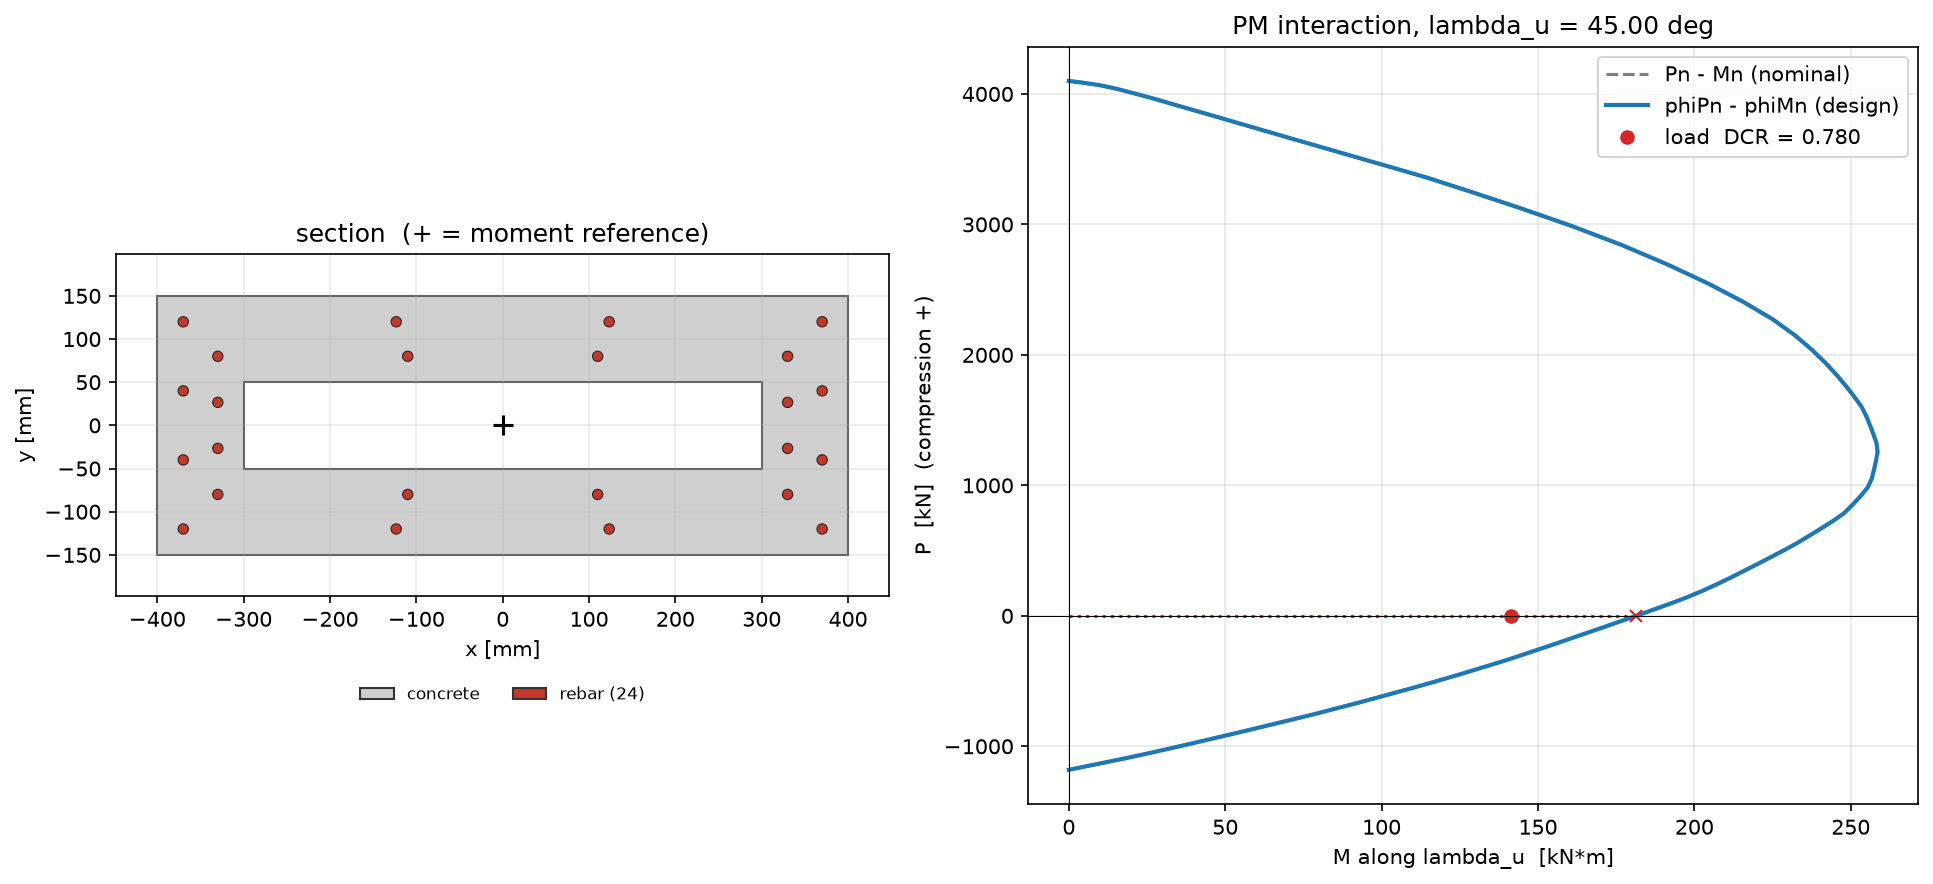

Values plotted in this chart, from the file beside it:
c_mm, theta_deg, Pn_kN, Mnx_kNm, Mny_kNm, Mn_kNm, eps_t, phi, phiPn_kN, phiMn_kNm
inf, nan, 4100, 0, 0, 0, -0.002, 1, 4100, 0
8544, 85.1, 4096, 0.9809, 0.9809, 1.387, -0.001958, 1, 4096, 1.387
8281, 85.1, 4096, 1.014, 1.014, 1.434, -0.001956, 1, 4096, 1.434
8027, 85.1, 4096, 1.048, 1.048, 1.482, -0.001955, 1, 4096, 1.482
7780, 85.1, 4095, 1.083, 1.083, 1.532, -0.001953, 1, 4095, 1.532
7541, 85.09, 4095, 1.12, 1.12, 1.584, -0.001952, 1, 4095, 1.584
7309, 85.09, 4095, 1.158, 1.158, 1.637, -0.00195, 1, 4095, 1.637
7084, 85.09, 4095, 1.197, 1.197, 1.693, -0.001949, 1, 4095, 1.693
6866, 85.09, 4095, 1.238, 1.238, 1.75, -0.001947, 1, 4095, 1.75
6655, 85.08, 4095, 1.28, 1.28, 1.81, -0.001945, 1, 4095, 1.81
6451, 85.08, 4094, 1.324, 1.324, 1.872, -0.001944, 1, 4094, 1.872
6252, 85.08, 4094, 1.369, 1.369, 1.936, -0.001942, 1, 4094, 1.936
6060, 85.08, 4094, 1.416, 1.416, 2.002, -0.00194, 1, 4094, 2.002
5874, 85.07, 4094, 1.464, 1.464, 2.071, -0.001938, 1, 4094, 2.071
5693, 85.07, 4094, 1.515, 1.515, 2.142, -0.001936, 1, 4094, 2.142
5518, 85.07, 4093, 1.567, 1.567, 2.216, -0.001934, 1, 4093, 2.216
5348, 85.06, 4093, 1.621, 1.621, 2.293, -0.001932, 1, 4093, 2.293
5184, 85.06, 4093, 1.678, 1.678, 2.373, -0.001929, 1, 4093, 2.373
5025, 85.06, 4093, 1.736, 1.736, 2.455, -0.001927, 1, 4093, 2.455
4870, 85.06, 4092, 1.797, 1.797, 2.541, -0.001925, 1, 4092, 2.541
4720, 85.05, 4092, 1.86, 1.86, 2.63, -0.001922, 1, 4092, 2.63
4575, 85.05, 4092, 1.925, 1.925, 2.722, -0.00192, 1, 4092, 2.722
4435, 85.05, 4092, 1.993, 1.993, 2.818, -0.001917, 1, 4092, 2.818
4298, 85.04, 4091, 2.063, 2.063, 2.918, -0.001914, 1, 4091, 2.918
4166, 85.04, 4091, 2.137, 2.137, 3.022, -0.001911, 1, 4091, 3.022
4038, 85.03, 4091, 2.213, 2.213, 3.129, -0.001908, 1, 4091, 3.129
3914, 85.03, 4090, 2.292, 2.292, 3.241, -0.001905, 1, 4090, 3.241
3793, 85.03, 4090, 2.374, 2.374, 3.357, -0.001902, 1, 4090, 3.357
3677, 85.02, 4090, 2.459, 2.459, 3.478, -0.001899, 1, 4090, 3.478
3564, 85.02, 4089, 2.548, 2.548, 3.604, -0.001895, 1, 4089, 3.604
3454, 85.01, 4089, 2.641, 2.641, 3.734, -0.001892, 1, 4089, 3.734
3348, 85.01, 4088, 2.737, 2.737, 3.87, -0.001888, 1, 4088, 3.87
3245, 85, 4088, 2.837, 2.837, 4.012, -0.001885, 1, 4088, 4.012
3145, 85, 4087, 2.941, 2.941, 4.159, -0.001881, 1, 4087, 4.159
3049, 84.99, 4087, 3.05, 3.05, 4.313, -0.001877, 1, 4087, 4.313
2955, 84.99, 4086, 3.163, 3.163, 4.473, -0.001873, 1, 4086, 4.473
2864, 84.98, 4086, 3.28, 3.28, 4.639, -0.001868, 1, 4086, 4.639
2776, 84.98, 4085, 3.403, 3.403, 4.813, -0.001864, 1, 4085, 4.813
2691, 84.97, 4085, 3.531, 3.531, 4.994, -0.001859, 1, 4085, 4.994
2608, 84.96, 4084, 3.665, 3.665, 5.183, -0.001854, 1, 4084, 5.183
2528, 84.96, 4083, 3.804, 3.804, 5.379, -0.001849, 1, 4083, 5.379
2450, 84.95, 4083, 3.949, 3.949, 5.585, -0.001844, 1, 4083, 5.585
2375, 84.94, 4082, 4.101, 4.101, 5.8, -0.001839, 1, 4082, 5.8
2302, 84.94, 4081, 4.259, 4.259, 6.024, -0.001833, 1, 4081, 6.024
2231, 84.93, 4080, 4.425, 4.425, 6.258, -0.001828, 1, 4080, 6.258
2162, 84.92, 4079, 4.598, 4.598, 6.503, -0.001822, 1, 4079, 6.503
2096, 84.92, 4078, 4.779, 4.779, 6.759, -0.001815, 1, 4078, 6.759
2031, 84.91, 4078, 4.968, 4.968, 7.026, -0.001809, 1, 4078, 7.026
1969, 84.9, 4076, 5.166, 5.166, 7.306, -0.001802, 1, 4076, 7.306
1908, 84.89, 4075, 5.374, 5.374, 7.6, -0.001796, 1, 4075, 7.6
1850, 84.88, 4074, 5.591, 5.591, 7.907, -0.001788, 1, 4074, 7.907
1793, 84.87, 4073, 5.819, 5.819, 8.229, -0.001781, 1, 4073, 8.229
1738, 84.87, 4072, 6.058, 6.058, 8.567, -0.001773, 1, 4072, 8.567
1684, 84.86, 4071, 6.308, 6.308, 8.921, -0.001765, 1, 4071, 8.921
1632, 84.85, 4069, 6.571, 6.571, 9.293, -0.001757, 1, 4069, 9.293
1582, 84.82, 4068, 6.838, 6.838, 9.67, -0.001748, 1, 4068, 9.67
1534, 84.78, 4066, 7.111, 7.111, 10.06, -0.001739, 1, 4066, 10.06
1486, 84.75, 4064, 7.399, 7.399, 10.46, -0.001729, 1, 4064, 10.46
1441, 84.71, 4062, 7.702, 7.702, 10.89, -0.001719, 1, 4062, 10.89
1396, 84.68, 4060, 8.022, 8.022, 11.34, -0.001708, 1, 4060, 11.34
... 142 more rows
